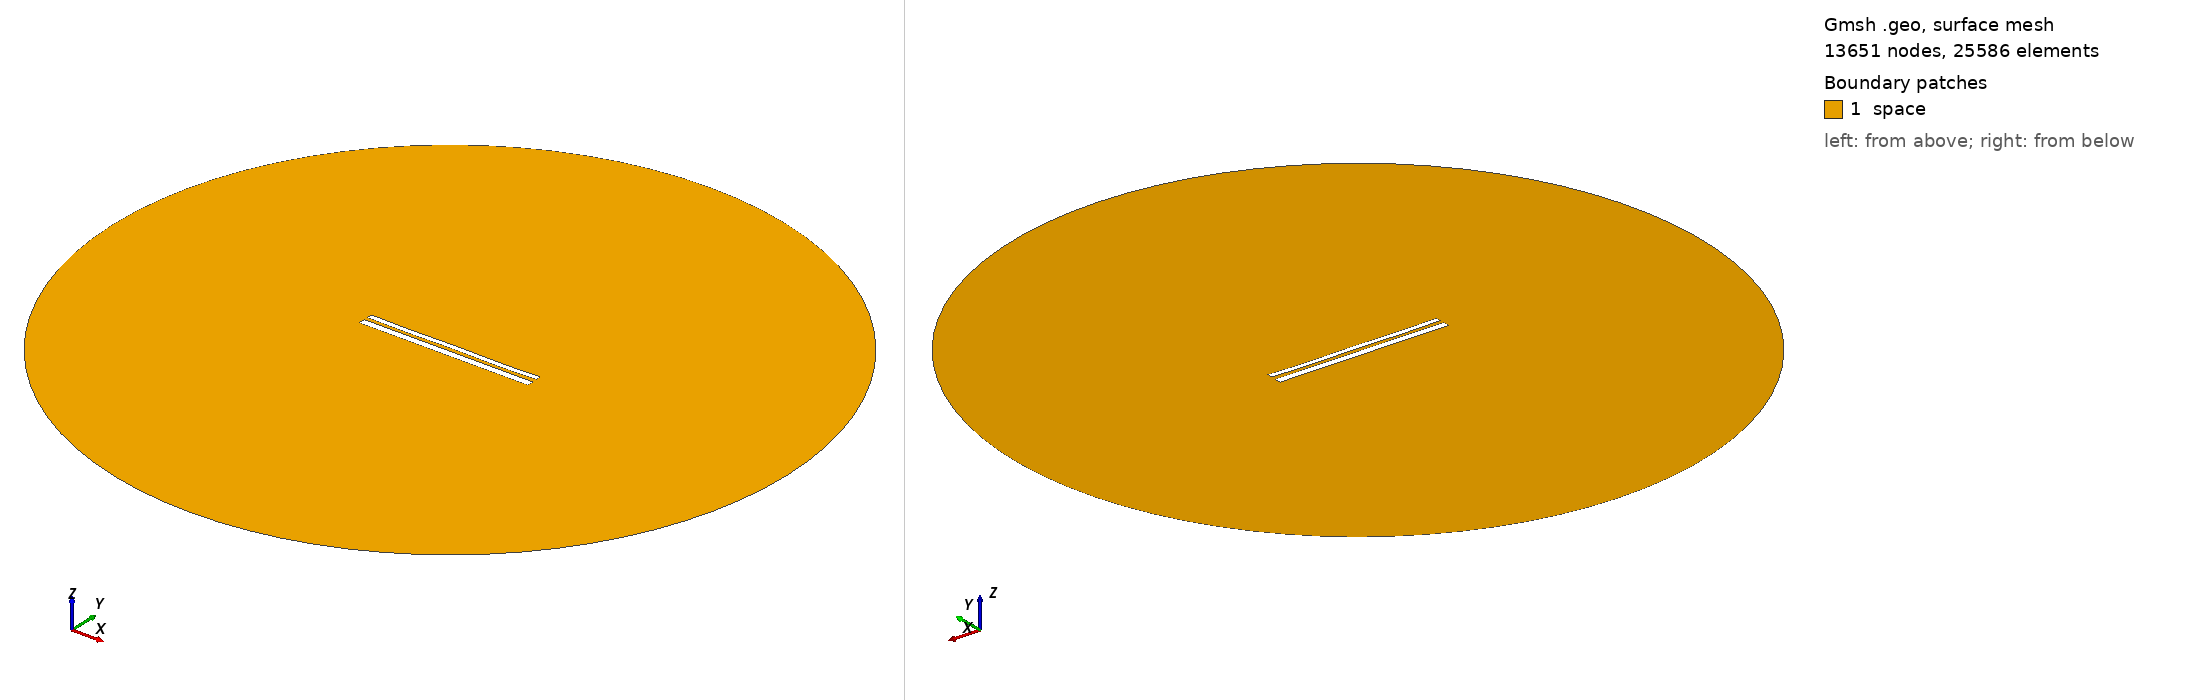

Gmsh geometry script, surface-meshed: 13651 nodes, 25586 surface elements. Boundary patches (legend numbers): 1 space. Left view from above one corner, right view from below the opposite corner. Legend entries are the model's physical surfaces. The drawing asked Gmsh for element sizes between 1% and 20% of the model's largest extent; the script's own settings can give other sizes.

=== 10911.geo (drawn) ===
//---------------------------------------
// Geometry kernel
//---------------------------------------

SetFactory("OpenCASCADE");



//---------------------------------------
// Parameters of the geometry
//---------------------------------------

// Overetch of the upper plate
overetch = 0.375;

// Distance between the plates
distance = 2.0;

// Discretization over the x axis (for the deformation)
nx = 50; 

// Length of the plate
L = 100 - overetch; 

// Number of modes
n = 4; 

// 1st mode coefficient
coeff(1) = 0.0;
beta(1) = 0.596864 * 3.1415926535 / L;

// 2nd mode coefficient
coeff(2) = -0.075;
beta(2) = 1.49418 * 3.1415926535 / L;

// 3rd mode coefficient
coeff(3) = 0.0;
beta(3) = 2.50025 * 3.1415926535 / L;

// 4th mode coefficient
coeff(4) = -0.15;
beta(4) = 3.49999 * 3.1415926535 / L;



//---------------------------------------
// Upper plate (deformed rectangle)
//---------------------------------------

// Coordiantes of the upper plate
xmin = -50;
xmax = 50 - overetch;

// Height of the upper plate
yheight = 4 - 2 * overetch;

// Indexes of the points
UpperID[] = {};
LowerID[] = {};
LeftID[] = {};
RightID[] = {};

// Point index
p = 1;

// Horizontal edges
For i In {1:nx}
    x = xmin + (i-1)*(xmax - xmin)/(nx-1);

    y_bottom = distance / 2 + overetch;
    For j In {1:n}
        C = (Cosh(beta(j)*L) + Cos(beta(j)*L)) / (Sinh(beta(j)*L) + Sin(beta(j)*L));
        y_bottom  = y_bottom + coeff(j) * (Cosh(beta(j)*(x+50)) - Cos(beta(j)*(x+50)) - C * (Sinh(beta(j)*(x+50)) - Sin(beta(j)*(x+50))));
    EndFor

    y_top = y_bottom + yheight;

    Point(p) = {x, y_top, 0, 1.0};
    UpperID[i] = p;
    p = p + 1;

    Point(p) = {x, y_bottom, 0, 1.0};
    LowerID[i] = p;
    p = p + 1;
EndFor

// Create point lists
UpperPts[] = {}; LowerPts[] = {};
For i In {1:nx}
  UpperPts[] += {UpperID[i]};
  LowerPts[] += {LowerID[i]};
EndFor

// Build splines
Spline(1) = {UpperPts[]};
Spline(2) = {LowerPts[]};
Line(3) = {LowerPts[nx-1], UpperPts[nx-1]};
Line(4) = {LowerPts[0], UpperPts[0]};

// Build the plane surface
Curve Loop(1) = {2, 3, -1, -4};
Plane Surface(1) = {1};



//---------------------------------------
// Lower plate (rectangle)
//---------------------------------------

// Vertices
Point(1001) = {-50, -1, 0, 1.0};
Point(1002) = { 50, -1, 0, 1.0};
Point(1003) = { 50,  -5, 0, 1.0};
Point(1004) = {-50,  -5, 0, 1.0};

// Edges
Line(5) = {1001, 1002};
Line(6) = {1002, 1003};
Line(7) = {1003, 1004};
Line(8) = {1004, 1001};

// Plane surface
Line Loop(2) = {5, 6, 7, 8};
Plane Surface(2) = {2}; 



//---------------------------------------
// Outer (fictious) boundary
//---------------------------------------

// Points
Point(1005) = {0, 0, 0};       // Center
Point(1006) = {200, 0, 0};     // Start point
Point(1007) = {0, 200, 0};     // 90 degrees
Point(1008) = {-200, 0, 0};    // 180 degrees
Point(1009) = {0, -200, 0};    // 270 degrees

// Circle arcs (each needs start, center, end)
Circle(9) = {1006, 1005, 1007};
Circle(10) = {1007, 1005, 1008};
Circle(11) = {1008, 1005, 1009};
Circle(12) = {1009, 1005, 1006};

// Plane surface for the entire domain
Curve Loop(3) = {9, 10, 11, 12};
Surface(3) = {3};

// Subtract the plates from the whole domain to obtain the actual domain where we want to solve the equations
BooleanDifference{ Surface{3}; Delete; }{ Surface{1}; Surface{2}; Delete; }




//---------------------------------------
// Transfinite Lines/Curves
//---------------------------------------

// Set the number of points on the boundaries
r = 7;

// Plates
Transfinite Curve {1, 2} = 50*r Using Progression 1;
Transfinite Curve {3, 4} = 2*r Using Progression 1;
Transfinite Line {5, 7} = 50*r Using Progression 1;
Transfinite Line {6, 8} = 2*r Using Progression 1;

// Outer boundary
Transfinite Line {9, 10, 11, 12} = 20 Using Progression 1;



//---------------------------------------
// Physical groups
//---------------------------------------                

// Physical curves (boundaries)
Physical Line("force_segment", 10) = {2};
Physical Line("upper_plate", 11) = {1, 3, 4};
Physical Line("lower_plate", 12) = {5, 6, 7, 8};
Physical Line("boundary", 20) = {9, 10, 11, 12};

// Physical Surfaces
Physical Surface("space", 30) = {3};



//---------------------------------------
// 6. Generate the Mesh
//---------------------------------------

// 2D mesh generation
Mesh 2;
